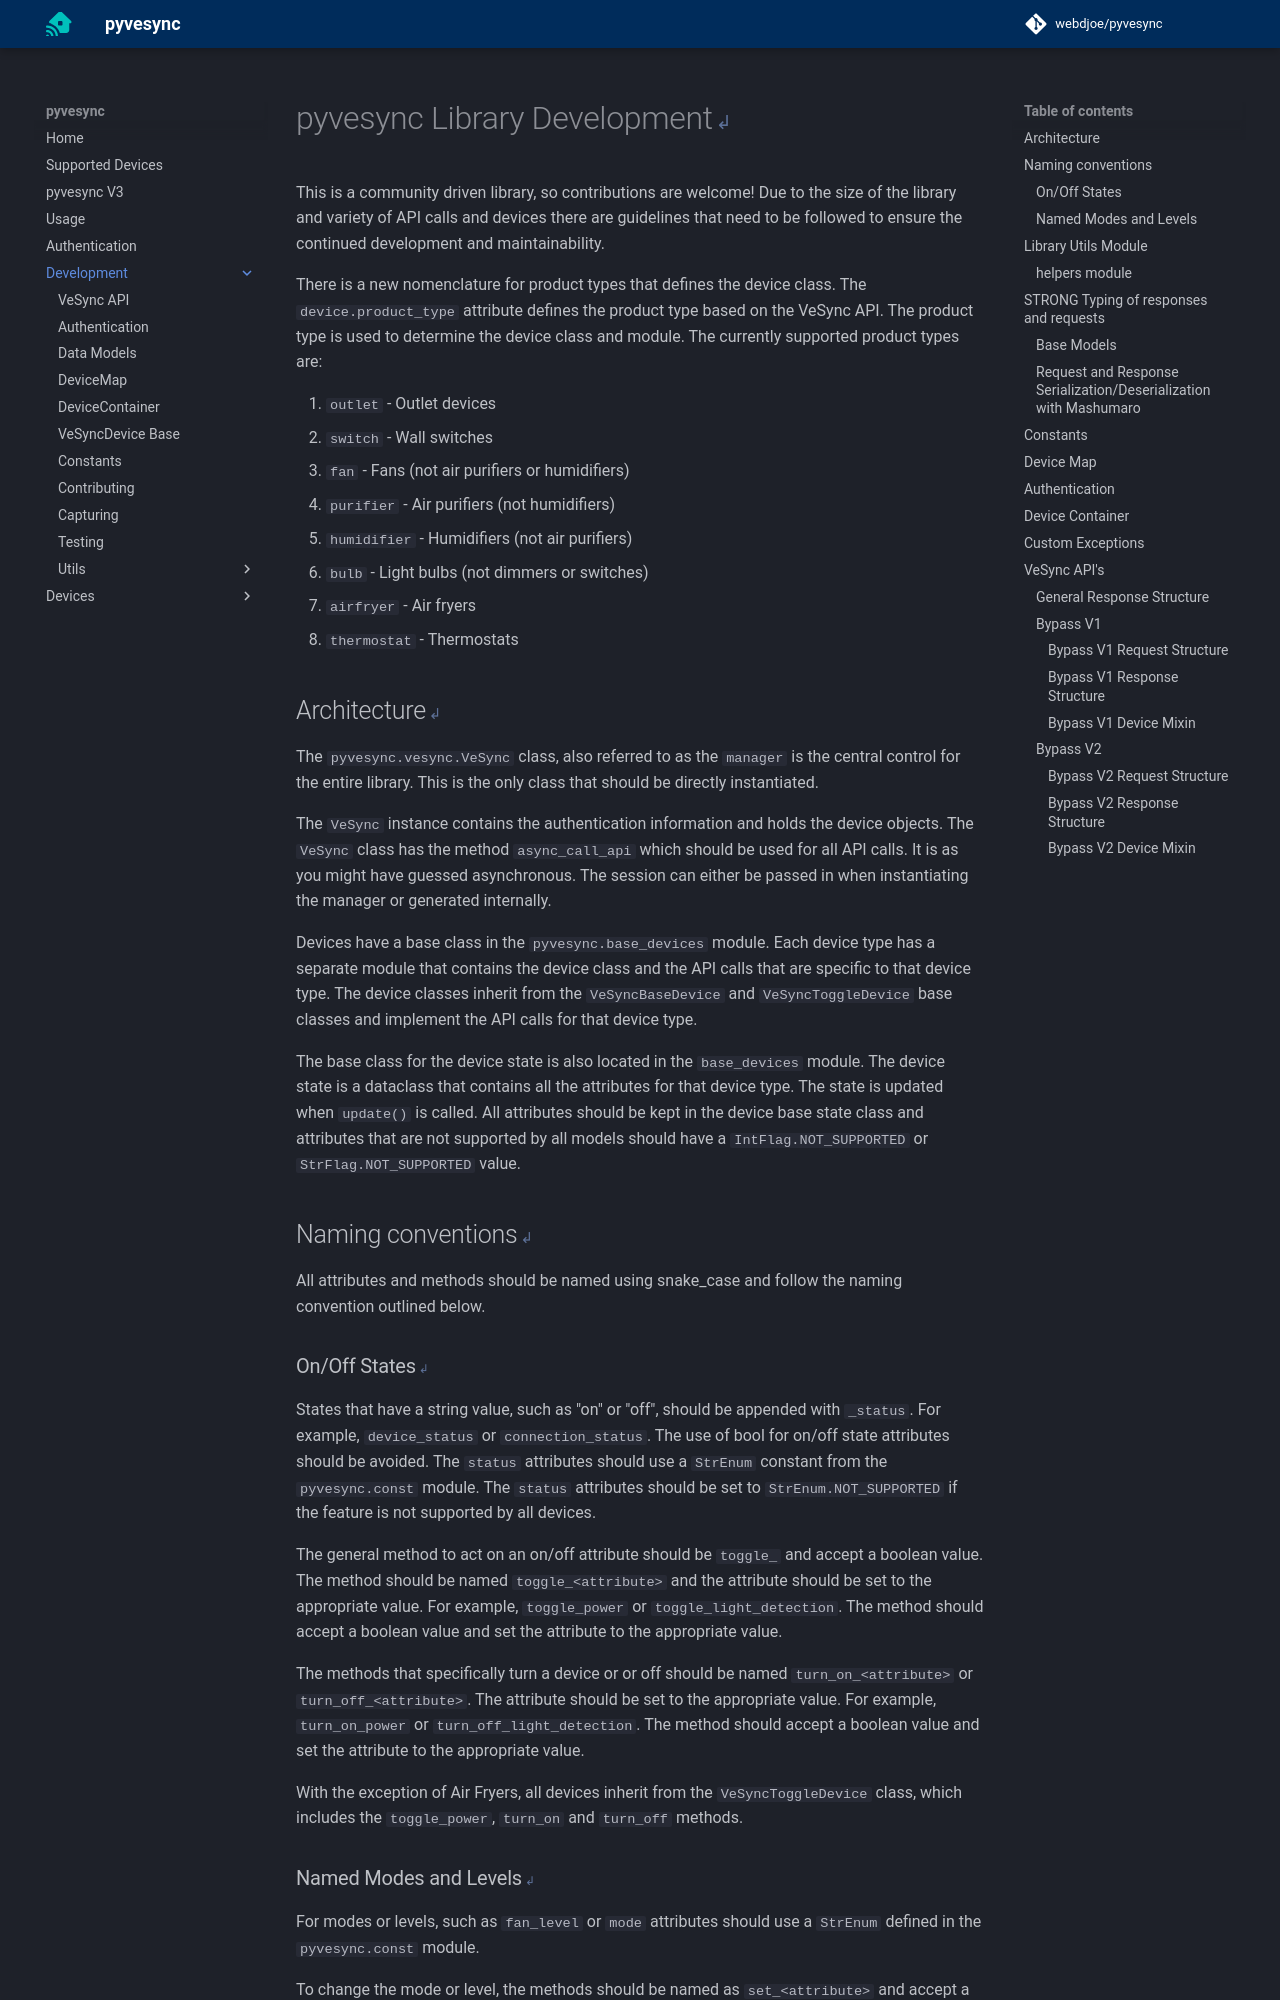

repository: webdjoe/pyvesync · page: 3.4.2/development/index.html · generator: mkdocs

# pyvesync Library Development

This is a community driven library, so contributions are welcome! Due to the size of the library and variety of API calls and devices there are guidelines that need to be followed to ensure the continued development and maintainability.

There is a new nomenclature for product types that defines the device class. The
`device.product_type` attribute defines the product type based on the VeSync API. The product type is used to determine the device class and module. The currently supported product types are:

1. `outlet` - Outlet devices
2. `switch` - Wall switches
3. `fan` - Fans (not air purifiers or humidifiers)
4. `purifier` - Air purifiers (not humidifiers)
5. `humidifier` - Humidifiers (not air purifiers)
6. `bulb` - Light bulbs (not dimmers or switches)
7. `air fryer` - Air fryers
8. `thermostat` - Thermostats

The values are defined in `pyvesync.const.ProductTypes`, which also includes `kitchen thermometer`.

## Architecture

The `pyvesync.vesync.VeSync` class, also referred to as the `manager` is the central control for the entire library. This is the only class that should be directly instantiated.

The `VeSync` instance contains the authentication information and holds the device objects. The `VeSync` class has the method `async_call_api` which should be used for all API calls. It is as you might have guessed asynchronous. The session can either be passed in when instantiating the manager or generated internally.

Devices have a base class in the `pyvesync.base_devices` module. Each device type has a separate module that contains the device class and the API calls that are specific to that device type. The device classes inherit from the `VeSyncBaseDevice` and `VeSyncBaseToggleDevice` base classes and implement the API calls for that device type.

The base class for the device state is also located in the `base_devices` module. The device state is a class that contains all the attributes for that device type. The state is updated when `update()` is called. All attributes should be kept in the device base state class. Which features a model supports is declared by the feature flags in its `device_map` entry. The `IntFlag.NOT_SUPPORTED` and `StrFlag.NOT_SUPPORTED` values in `pyvesync.const` are deprecated and should not be used for new attributes.

## Naming conventions

All attributes and methods should be named using snake_case and follow the naming convention outlined below.
